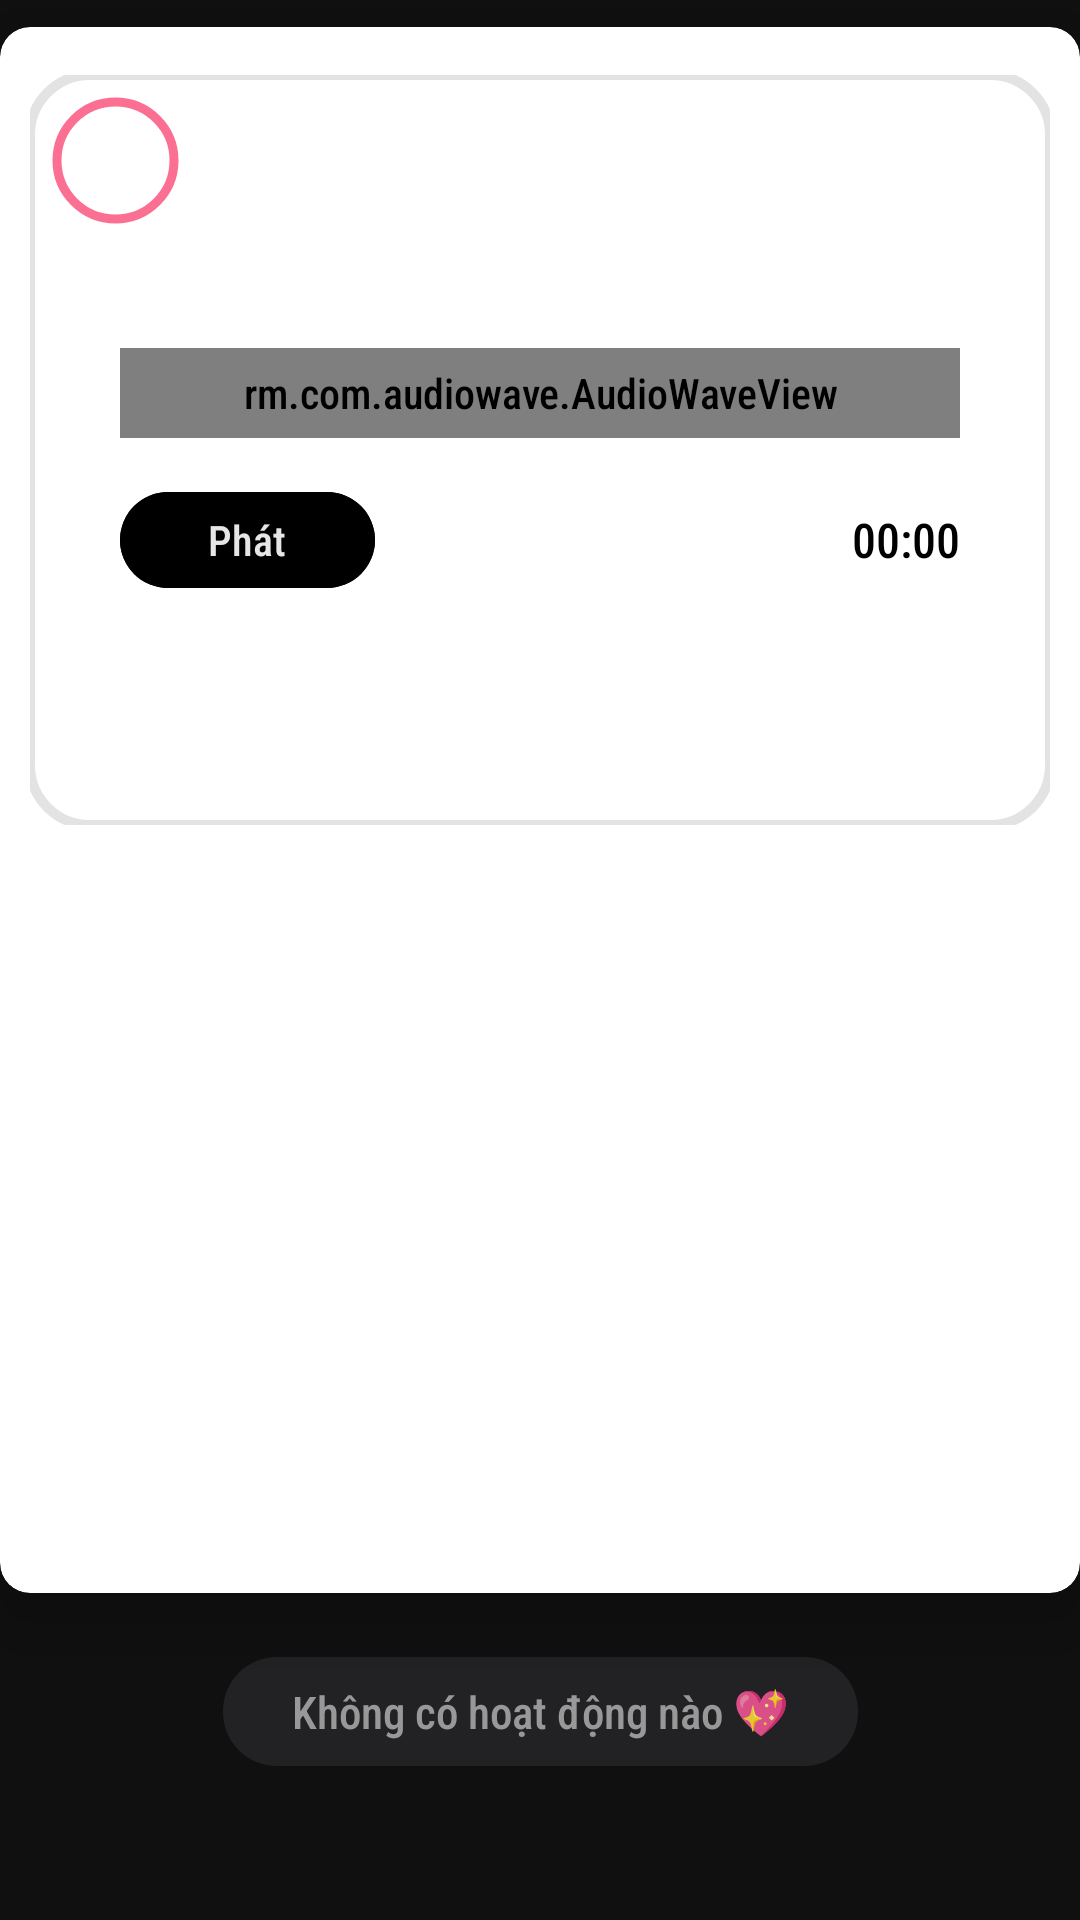

Produce the Android XML layout that renders to this screen, including the resource entries it uses.
<!-- AndroidManifest.xml: application theme Theme.CameraProvider -->
<!-- res/layout/post_row_voice.xml -->
<?xml version="1.0" encoding="utf-8"?>
<layout xmlns:android="http://schemas.android.com/apk/res/android"
xmlns:app="http://schemas.android.com/apk/res-auto"
xmlns:tools="http://schemas.android.com/tools">

<data>
    <variable
        name="postvoicexml"
        type="com.example.cameraprovider.model.Post" />
</data>

<androidx.constraintlayout.widget.ConstraintLayout
    android:layout_width="match_parent"
    android:layout_height="match_parent">

    <androidx.cardview.widget.CardView
        android:id="@+id/card"
        android:layout_width="0dp"
        android:layout_height="0dp"
        app:cardCornerRadius="10dp"
        app:cardElevation="12dp"
        android:layout_marginBottom="100dp"
        app:layout_constraintEnd_toEndOf="parent"
        app:layout_constraintStart_toStartOf="parent"
        app:layout_constraintDimensionRatio="H,1:1.45"
        app:layout_constraintBottom_toBottomOf="parent"
        app:layout_constraintTop_toTopOf="parent">

        <androidx.constraintlayout.widget.ConstraintLayout
            android:layout_width="match_parent"
            android:layout_height="match_parent"
            android:background="@drawable/bg_camera">

            <com.google.android.material.imageview.ShapeableImageView
                android:id="@+id/imageViewPost"
                android:layout_width="match_parent"
                android:layout_height="250dp"
                android:layout_marginHorizontal="10dp"
                android:layout_marginTop="16dp"
                android:scaleType="centerCrop"
                android:src="@drawable/bg_camera"
                app:strokeWidth="10px"
                app:layout_constraintDimensionRatio="H,1:1"
                app:layout_constraintEnd_toEndOf="parent"
                app:layout_constraintStart_toStartOf="parent"
                app:layout_constraintTop_toTopOf="parent"
                app:shapeAppearanceOverlay="@style/rounded_corner" />


            <rm.com.audiowave.AudioWaveView
                android:id="@+id/wave"
                android:layout_width="match_parent"
                android:layout_height="30dp"
                android:layout_marginHorizontal="40dp"
                android:layout_marginTop="40dp"
                app:animateExpansion="false"
                app:chunkWidth="3dp"
                app:chunkHeight="24dp"
                app:minChunkHeight="2dp"
                app:chunkSpacing="1dp"
                app:chunkRadius="2dp"
                app:touchable="true"
                app:progress="0"
                app:layout_constraintEnd_toEndOf="parent"
                app:layout_constraintStart_toStartOf="parent"
                app:layout_constraintTop_toBottomOf="@+id/imgAvtUserPost"
                app:waveColor="@color/dark" />

            <LinearLayout
                android:id="@+id/linear"
                android:layout_width="match_parent"
                android:layout_height="wrap_content"
                app:layout_constraintTop_toBottomOf="@+id/wave"
                app:layout_constraintEnd_toEndOf="parent"
                android:layout_marginHorizontal="40dp"
                android:layout_marginTop="14dp"
                android:gravity="center"
                app:layout_constraintStart_toStartOf="parent"
                android:orientation="horizontal">



                <com.google.android.material.button.MaterialButton
                    android:id="@+id/play"
                    android:layout_width="85dp"
                    android:layout_height="40dp"
                    android:backgroundTint="@color/black"
                    android:gravity="center"
                    android:text="Phát"
                    android:focusable="true"
                    android:textColor="@color/white" />
                <Space
                    android:layout_width="0dp"
                    android:layout_height="wrap_content"
                    android:layout_weight="1" />
                <TextView
                    android:id="@+id/tv_timer"
                    android:layout_width="84dp"
                    android:layout_height="wrap_content"
                    android:textSize="16sp"
                    android:gravity="end"
                    android:text="00:00"
                    android:textColor="@android:color/black"
                    android:layout_gravity="center" />
            </LinearLayout>



            <com.google.android.material.imageview.ShapeableImageView
                android:id="@+id/imgAvtUserPost"
                android:layout_width="45dp"
                android:layout_height="45dp"
                android:layout_marginStart="6dp"
                android:layout_marginTop="6dp"
                android:padding="3dp"
                android:scaleType="centerCrop"
                app:layout_constraintStart_toStartOf="@+id/imageViewPost"
                app:layout_constraintTop_toTopOf="@+id/imageViewPost"
                app:shapeAppearanceOverlay="@style/circle"
                app:strokeColor="@color/key"
                app:strokeWidth="3dp" />

            <TextView
                android:id="@+id/tv_Name_UserPost"
                android:layout_width="wrap_content"
                android:layout_height="wrap_content"
                android:layout_marginStart="6dp"
                android:maxLength="12"
                android:paddingVertical="1dp"
                android:paddingHorizontal="6dp"
                android:textColor="@color/dark"
                android:textSize="16sp"
                android:textStyle="bold"
                app:layout_constraintStart_toEndOf="@+id/imgAvtUserPost"
                app:layout_constraintTop_toTopOf="@+id/imgAvtUserPost"
                app:layout_constraintBottom_toBottomOf="@id/imgAvtUserPost"/>


            <TextView
                android:id="@+id/tv_Desc_Post"
                android:layout_width="0dp"
                android:layout_height="wrap_content"
                android:layout_marginStart="20dp"
                android:layout_marginTop="14dp"
                android:layout_marginEnd="8dp"
                android:maxLength="300"
                android:maxLines="8"
                android:paddingVertical="2dp"
                android:scrollbars="vertical"
                android:text="@{postvoicexml.content}"
                android:textColor="@color/dark"
                android:textSize="15sp"
                app:layout_constraintEnd_toEndOf="parent"
                app:layout_constraintStart_toStartOf="parent"
                app:layout_constraintTop_toBottomOf="@id/imageViewPost"/>

            <TextView
                android:id="@+id/time_stamp"
                android:layout_width="wrap_content"
                android:layout_height="wrap_content"
                android:textSize="14.56sp"
                android:layout_marginEnd="4dp"
                android:textColor="@android:color/black"
                android:layout_gravity="end|center_vertical"
                app:layout_constraintBottom_toBottomOf="parent"
                app:layout_constraintEnd_toEndOf="parent"/>

        </androidx.constraintlayout.widget.ConstraintLayout>


    </androidx.cardview.widget.CardView>

    <LinearLayout
        android:id="@+id/btn_group_react"
        android:layout_width="wrap_content"
        android:layout_height="wrap_content"
        android:layout_marginBottom="30dp"
        android:paddingHorizontal="20dp"
        android:paddingVertical="8dp"
        android:background="@drawable/boderdialog"
        app:layout_constraintBottom_toBottomOf="parent"
        app:layout_constraintTop_toBottomOf="@+id/card"
        app:layout_constraintEnd_toEndOf="parent"
        app:layout_constraintStart_toStartOf="parent"
        android:orientation="horizontal">

        <TextView
            android:id="@+id/nameUserLike"
            android:layout_width="wrap_content"
            android:layout_height="wrap_content"
            android:layout_marginHorizontal="3dp"
            android:text="Không có hoạt động nào 💖"
            android:layout_gravity="center"
            android:textSize="15sp"
            android:textColor="#E6A5A5A5" />
    </LinearLayout>

    <androidx.constraintlayout.widget.Guideline
        android:id="@+id/vertical_centerline"
        android:layout_width="wrap_content"
        android:layout_height="wrap_content"
        android:orientation="vertical"
        app:layout_constraintGuide_begin="206dp" />

</androidx.constraintlayout.widget.ConstraintLayout>
</layout>
<!-- resources referenced by this layout -->
<resources>
  <color name="black">#000000</color>
  <color name="dark">#101010</color>
  <color name="key">#fb6f92</color>
  <color name="white">#E6FFFFFF</color>
  <!-- drawable boderdialog (drawable) -->
  <?xml version="1.0" encoding="utf-8"?>
  <shape android:shape="rectangle"
      xmlns:android="http://schemas.android.com/apk/res/android">
      <solid android:color="@color/btndf" />
      <corners android:radius="18dp"/>
  </shape>
  <style name="circle">
          <item name="cornerFamily">rounded</item>
          <item name="cornerSize">50%</item>
      </style>
  <style name="rounded_corner">
          <item name="cornerSize">20dp</item>
      </style>
  <style name="Theme.CameraProvider" parent="Base.Theme.CameraProvider" />
  <color name="btndf">#222124</color>
  <style name="Base.Theme.CameraProvider" parent="Theme.Material3.Light.NoActionBar">
          
          <item name="android:statusBarColor">@color/dark</item>
          <item name="colorPrimary">@color/white</item>
          <item name="colorOutline">@color/white</item>
          <item name="iconTint">@color/white</item>
          <item name="android:windowBackground">@color/dark</item>
          <item name="android:fontFamily">sans-serif-condensed-medium</item>
      </style>
</resources>
